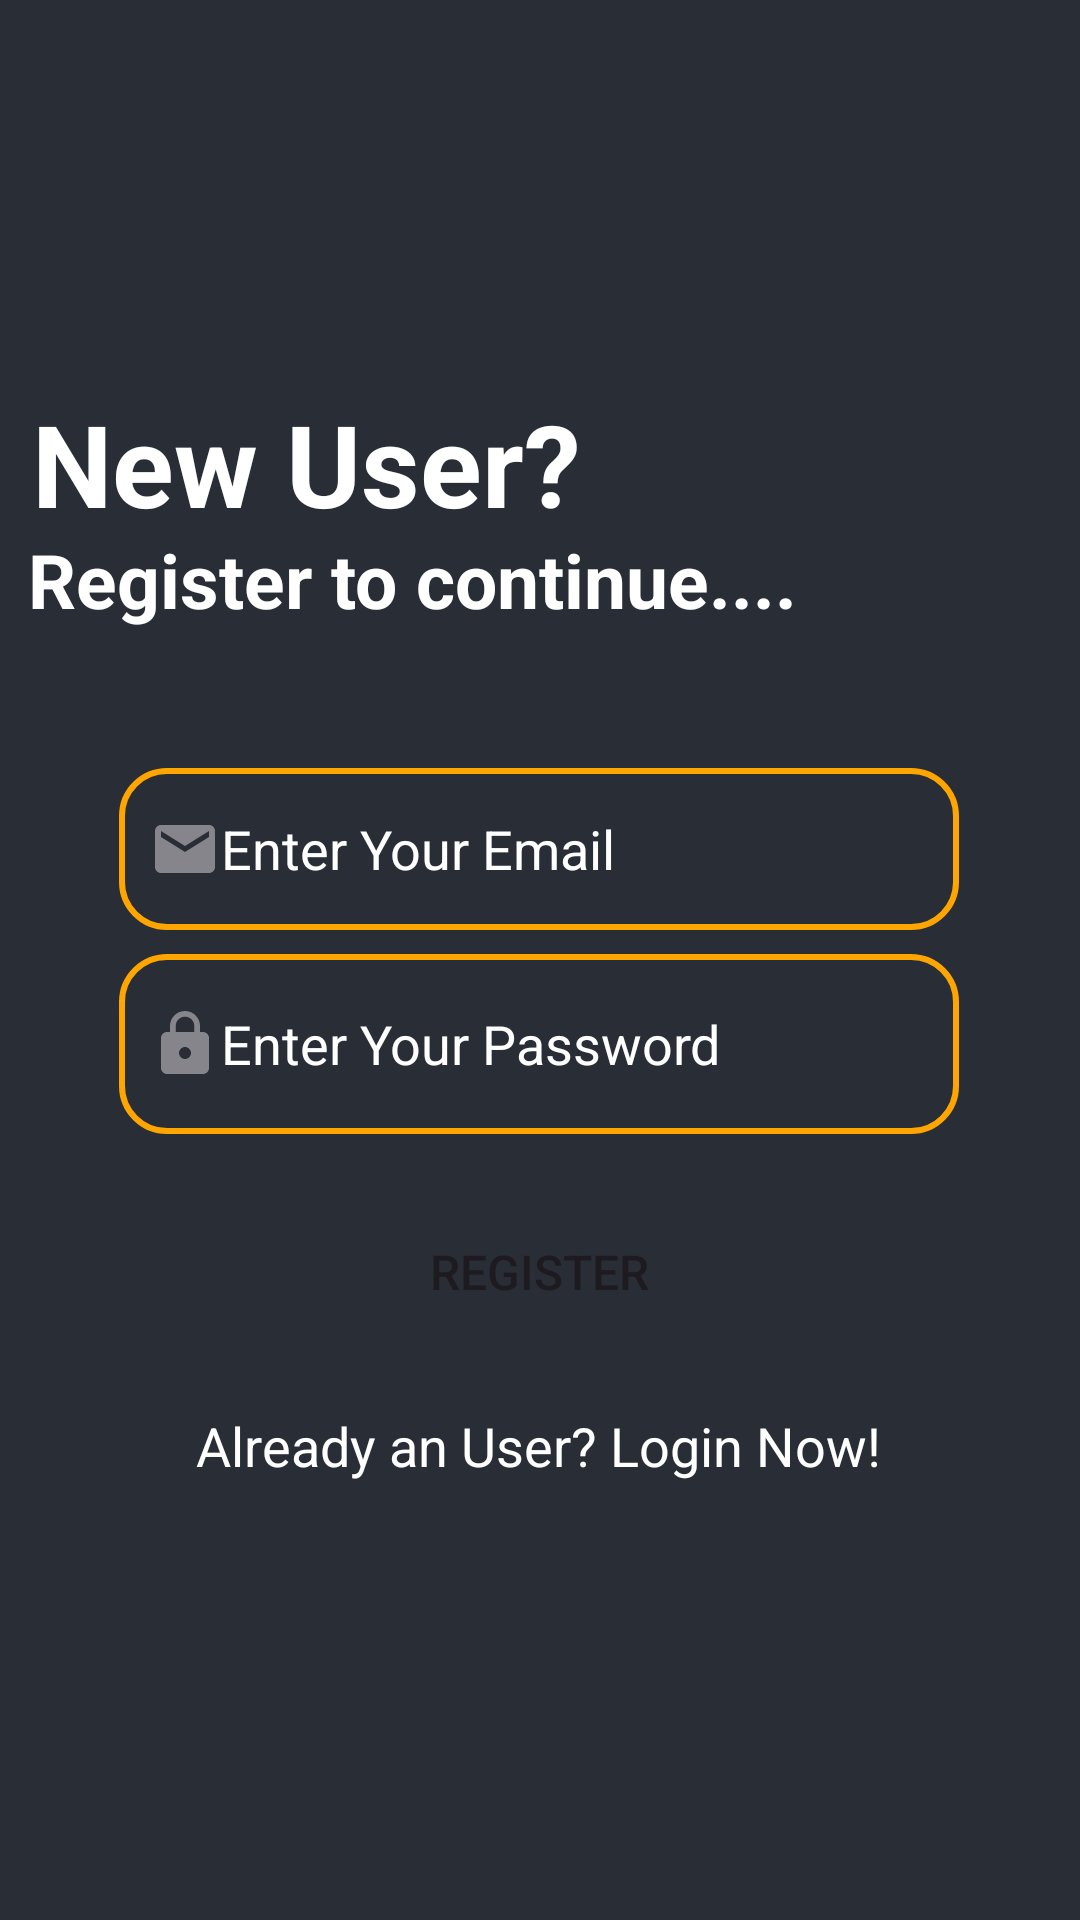

Android layout source for this screen:
<!-- AndroidManifest.xml: application theme Theme.WorldOfQR -->
<!-- res/layout/activity_register.xml -->
<?xml version="1.0" encoding="utf-8"?>
<androidx.constraintlayout.widget.ConstraintLayout xmlns:android="http://schemas.android.com/apk/res/android"
    xmlns:app="http://schemas.android.com/apk/res-auto"
    xmlns:tools="http://schemas.android.com/tools"
    android:layout_width="match_parent"
    android:layout_height="match_parent"
    tools:context=".RegisterActivity"
    android:background="@color/black_shade_1">

    <TextView
        android:id="@+id/textView2"
        android:layout_width="wrap_content"
        android:layout_height="48dp"
        android:layout_alignParentStart="true"
        android:layout_alignParentTop="true"
        android:layout_alignParentEnd="true"
        android:layout_alignParentBottom="true"
        android:text="Register to continue...."
        android:textColor="#FFFFFF"
        android:textSize="25dp"
        android:textStyle="bold"
        app:layout_constraintBottom_toBottomOf="parent"
        app:layout_constraintEnd_toEndOf="parent"
        app:layout_constraintHorizontal_bias="0.09"
        app:layout_constraintStart_toStartOf="parent"
        app:layout_constraintTop_toTopOf="parent"
        app:layout_constraintVertical_bias="0.298" />

    <TextView
        android:id="@+id/textView"
        android:layout_width="wrap_content"
        android:layout_height="48dp"
        android:text="New User?"
        android:textColor="#FFFFFF"
        android:textSize="38dp"
        android:textStyle="bold"
        app:layout_constraintBottom_toBottomOf="parent"
        app:layout_constraintEnd_toEndOf="parent"
        app:layout_constraintHorizontal_bias="0.061"
        app:layout_constraintStart_toStartOf="parent"
        app:layout_constraintTop_toTopOf="parent"
        app:layout_constraintVertical_bias="0.218" />

    <EditText
        android:id="@+id/et_register_email"
        android:layout_width="280dp"
        android:layout_height="54dp"
        android:layout_alignParentTop="true"
        android:layout_alignParentEnd="true"
        android:layout_alignParentBottom="true"
        android:background="@drawable/et_background"
        android:drawableStart="@drawable/custom_email_icon"
        android:ems="10"
        android:hint="Enter Your Email"
        android:inputType="textEmailAddress"
        android:paddingLeft="10dp"
        android:textColor="#FFFFFF"
        android:textColorHint="#FFFFFF"
        app:layout_constraintBottom_toBottomOf="parent"
        app:layout_constraintEnd_toEndOf="parent"
        app:layout_constraintHorizontal_bias="0.496"
        app:layout_constraintStart_toStartOf="parent"
        app:layout_constraintTop_toTopOf="parent"
        app:layout_constraintVertical_bias="0.437" />

    <EditText
        android:id="@+id/et_register_password"
        android:layout_width="280dp"
        android:layout_height="60dp"
        android:layout_alignParentStart="true"
        android:layout_alignParentTop="true"
        android:layout_alignParentEnd="true"
        android:layout_alignParentBottom="true"
        android:background="@drawable/et_background"
        android:drawableStart="@drawable/custom_lock_icon"
        android:ems="10"
        android:hint="Enter Your Password"
        android:inputType="textPassword"
        android:paddingLeft="10dp"
        android:textColor="#FFFFFF"
        android:textColorHint="#FFFFFF"
        app:layout_constraintBottom_toBottomOf="parent"
        app:layout_constraintEnd_toEndOf="parent"
        app:layout_constraintHorizontal_bias="0.496"
        app:layout_constraintStart_toStartOf="parent"
        app:layout_constraintTop_toTopOf="parent"
        app:layout_constraintVertical_bias="0.548" />

    <Button
        android:id="@+id/btn_register"
        android:layout_width="118dp"
        android:layout_height="43dp"
        android:layout_alignParentStart="true"
        android:layout_alignParentTop="true"
        android:layout_alignParentEnd="true"
        android:layout_alignParentBottom="true"
        android:background="@drawable/button_back"
        android:text="Register"
        android:textSize="16sp"
        app:layout_constraintBottom_toBottomOf="parent"
        app:layout_constraintEnd_toEndOf="parent"
        app:layout_constraintHorizontal_bias="0.498"
        app:layout_constraintStart_toStartOf="parent"
        app:layout_constraintTop_toTopOf="parent"
        app:layout_constraintVertical_bias="0.674" />

    <TextView
        android:id="@+id/loginScreen"
        android:layout_width="wrap_content"
        android:layout_height="wrap_content"
        android:layout_alignParentEnd="true"
        android:layout_alignParentBottom="true"
        android:text="Already an User? Login Now!"
        android:textColor="#FFFFFF"
        android:textSize="18dp"
        app:layout_constraintBottom_toBottomOf="parent"
        app:layout_constraintEnd_toEndOf="parent"
        app:layout_constraintHorizontal_bias="0.497"
        app:layout_constraintStart_toStartOf="parent"
        app:layout_constraintTop_toTopOf="parent"
        app:layout_constraintVertical_bias="0.763" />

    <ProgressBar
        android:id="@+id/progressBarRegister"
        style="?android:attr/progressBarStyle"
        android:layout_width="wrap_content"
        android:layout_height="wrap_content"
        android:visibility="gone"
        app:layout_constraintBottom_toBottomOf="parent"
        app:layout_constraintEnd_toEndOf="parent"
        app:layout_constraintHorizontal_bias="0.498"
        app:layout_constraintStart_toStartOf="parent"
        app:layout_constraintTop_toTopOf="parent"
        app:layout_constraintVertical_bias="0.894" />

</androidx.constraintlayout.widget.ConstraintLayout>
<!-- resources referenced by this layout -->
<resources>
  <color name="black_shade_1">#292D36</color>
  <!-- drawable custom_email_icon (drawable) -->
  <?xml version="1.0" encoding="utf-8"?>
  <selector xmlns:android="http://schemas.android.com/apk/res/android">
      <item android:state_focused="true" android:drawable="@drawable/baseline_email_24"/>
      <item android:state_focused="false" android:drawable="@drawable/baseline_email_inactive"/>
  </selector>
  <!-- drawable custom_lock_icon (drawable) -->
  <?xml version="1.0" encoding="utf-8"?>
  <selector xmlns:android="http://schemas.android.com/apk/res/android">
      <item android:state_focused="true" android:drawable="@drawable/baseline_lock_24"/>
      <item android:state_focused="false" android:drawable="@drawable/baseline_lock_inactive"/>
  </selector>
  <!-- drawable et_background (drawable) -->
  <?xml version="1.0" encoding="utf-8"?>
  <shape xmlns:android="http://schemas.android.com/apk/res/android">
      <stroke android:color="@color/yellow"
          android:width="2dp"/>
      <corners android:radius="15dp"/>
  
  </shape>
  <style name="Theme.WorldOfQR" parent="Base.Theme.WorldOfQR" />
  <!-- drawable baseline_email_24 (drawable) -->
  <vector android:height="24dp" android:tint="#ffa500"
      android:viewportHeight="24" android:viewportWidth="24"
      android:width="24dp" xmlns:android="http://schemas.android.com/apk/res/android">
      <path android:fillColor="@android:color/white" android:pathData="M20,4L4,4c-1.1,0 -1.99,0.9 -1.99,2L2,18c0,1.1 0.9,2 2,2h16c1.1,0 2,-0.9 2,-2L22,6c0,-1.1 -0.9,-2 -2,-2zM20,8l-8,5 -8,-5L4,6l8,5 8,-5v2z"/>
  </vector>
  <!-- drawable baseline_email_inactive (drawable) -->
  <vector android:height="24dp" android:tint="#86858C"
      android:viewportHeight="24" android:viewportWidth="24"
      android:width="24dp" xmlns:android="http://schemas.android.com/apk/res/android">
      <path android:fillColor="@android:color/white" android:pathData="M20,4L4,4c-1.1,0 -1.99,0.9 -1.99,2L2,18c0,1.1 0.9,2 2,2h16c1.1,0 2,-0.9 2,-2L22,6c0,-1.1 -0.9,-2 -2,-2zM20,8l-8,5 -8,-5L4,6l8,5 8,-5v2z"/>
  </vector>
  <!-- drawable baseline_lock_24 (drawable) -->
  <vector android:height="24dp" android:tint="#ffa500"
      android:viewportHeight="24" android:viewportWidth="24"
      android:width="24dp" xmlns:android="http://schemas.android.com/apk/res/android">
      <path android:fillColor="@android:color/white" android:pathData="M18,8h-1L17,6c0,-2.76 -2.24,-5 -5,-5S7,3.24 7,6v2L6,8c-1.1,0 -2,0.9 -2,2v10c0,1.1 0.9,2 2,2h12c1.1,0 2,-0.9 2,-2L20,10c0,-1.1 -0.9,-2 -2,-2zM12,17c-1.1,0 -2,-0.9 -2,-2s0.9,-2 2,-2 2,0.9 2,2 -0.9,2 -2,2zM15.1,8L8.9,8L8.9,6c0,-1.71 1.39,-3.1 3.1,-3.1 1.71,0 3.1,1.39 3.1,3.1v2z"/>
  </vector>
  <!-- drawable baseline_lock_inactive (drawable) -->
  <vector android:height="24dp" android:tint="#86858C"
      android:viewportHeight="24" android:viewportWidth="24"
      android:width="24dp" xmlns:android="http://schemas.android.com/apk/res/android">
      <path android:fillColor="@android:color/white" android:pathData="M18,8h-1L17,6c0,-2.76 -2.24,-5 -5,-5S7,3.24 7,6v2L6,8c-1.1,0 -2,0.9 -2,2v10c0,1.1 0.9,2 2,2h12c1.1,0 2,-0.9 2,-2L20,10c0,-1.1 -0.9,-2 -2,-2zM12,17c-1.1,0 -2,-0.9 -2,-2s0.9,-2 2,-2 2,0.9 2,2 -0.9,2 -2,2zM15.1,8L8.9,8L8.9,6c0,-1.71 1.39,-3.1 3.1,-3.1 1.71,0 3.1,1.39 3.1,3.1v2z"/>
  </vector>
  <color name="yellow">#ffa500</color>
  <style name="Base.Theme.WorldOfQR" parent="Theme.Material3.DayNight.NoActionBar">
          
          
          <item name="windowNoTitle">true</item>
          <item name="windowActionBar">false</item>
          <item name="colorPrimary">@color/yellow</item>
          <item name="colorBackgroundFloating">@color/yellow</item>
          <item name="colorAccent">@color/white</item>
          <item name="android:singleLine">true</item>
      </style>
  <color name="white">#ffa500</color>
</resources>
